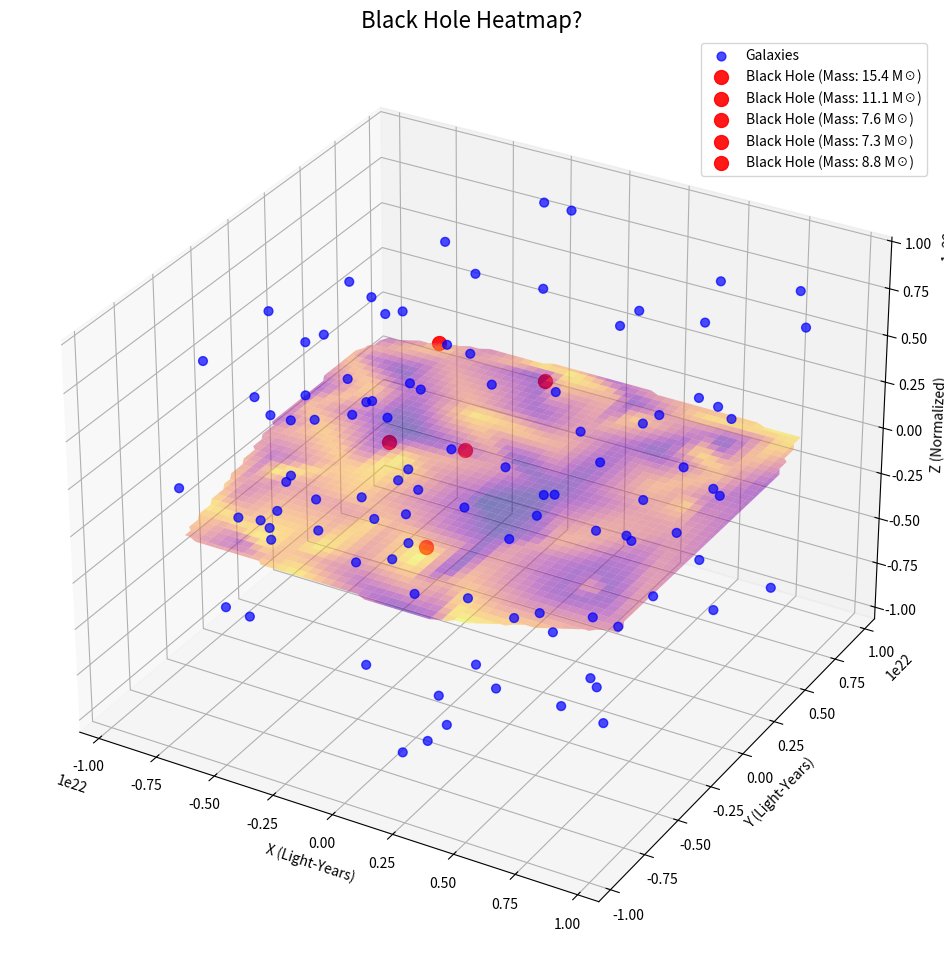

This chart was generated by the following Python code:
"""
Quantum Meets Black Holes: Simulate and Visualize the Universe's Mysteries
--------------------------------------------------------------------------

This notebook integrates the original functionality (quantum physics, relativistic effects, and black hole visualizations) 
with new features including an enhanced zoomed-out view of the universe, chaotic spacetime net, and additional visualizations.

Features:
- Inverse Meter-Hertz (NIST), gravitational redshifts, and Lorentz factors.
- Visualizations of black hole event horizons and rotational energies.
- Relationships between physical quantities through pair plots.
- A zoomed-out 3D universe populated with simulated galaxies.
- Spacetime net with connections and curvature based on quantum intervals.
- Chaotic spacetime net entangling galaxies for deeper exploration.
- Dynamic relativistic spacetime plane and Kerr black hole visualization.
- Interaction intensity heatmap.

Run this notebook locally or on platforms like Kaggle with Python installed.
"""

import numpy as np
import pandas as pd
import matplotlib.pyplot as plt
from mpl_toolkits.mplot3d import Axes3D
from scipy.interpolate import griddata
import seaborn as sns
import warnings

# Suppress warnings for cleaner output
warnings.filterwarnings("ignore", category=FutureWarning, module="seaborn")

# Constants
c = 299_792_458  # Speed of light in m/s
G = 6.67430e-11  # Gravitational constant in m^3 kg^-1 s^-2
R_earth = 6.371e6  # Radius of Earth in meters
M_sun = 1.989e30  # Mass of the Sun in kg
M_bh = 10 * M_sun  # Example black hole mass
R_schwarzschild = 2 * G * M_bh / c**2  # Schwarzschild radius
LY = 9.461e15  # Light-year in meters
UNIVERSE_SCALE = 1e6 * LY  # Universe scale in light-years
GALAXY_COUNT = 100  # Number of galaxies
BLACK_HOLE_COUNT = 5  # Number of black holes

# Functions
def calculate_quantum_interval(mass):
    """Calculate quantum propagation interval (Inverse Meter-Hertz NIST)."""
    E = (mass * c / 2) ** 2
    interval = E / (mass * c)
    return interval

def lorentz_correction(v):
    """Calculate Lorentz factor."""
    return 1 / np.sqrt(1 - (v / c) ** 2)

def gravitational_redshift(mass, distance):
    """Calculate gravitational redshift factor."""
    potential = -G * mass / distance
    return 1 / np.sqrt(1 + (2 * potential / c**2))

def rotational_kinetic_energy(mass, radius, omega):
    """Calculate rotational kinetic energy."""
    I = (2 / 5) * mass * radius**2
    return 0.5 * I * omega**2

# Simulated Quantum and Relativistic Data
distances = np.array([R_earth, 2 * R_earth, 10 * R_earth])
velocities = np.array([0.1 * c, 0.5 * c, 0.9 * c, 0.99 * c])
masses = np.array([1e25, 2e25, 5e25])

simulation_data = {
    "Mass (kg)": [],
    "Distance (m)": [],
    "Velocity (m/s)": [],
    "Inverse Meter-Hertz (NIST)": [],
    "Gravitational Redshift": [],
    "Lorentz Factor": [],
    "Rotational Kinetic Energy (J)": []
}

for mass in masses:
    cached_quantum_interval = calculate_quantum_interval(mass)
    for distance in distances:
        cached_redshift = gravitational_redshift(mass, distance)
        for velocity in velocities:
            cached_lorentz_factor = lorentz_correction(velocity)
            cached_kinetic_energy = rotational_kinetic_energy(mass, R_earth, velocity / R_earth)
            simulation_data["Mass (kg)"].append(mass)
            simulation_data["Distance (m)"].append(distance)
            simulation_data["Velocity (m/s)"].append(velocity)
            simulation_data["Inverse Meter-Hertz (NIST)"].append(cached_quantum_interval)
            simulation_data["Gravitational Redshift"].append(cached_redshift)
            simulation_data["Lorentz Factor"].append(cached_lorentz_factor)
            simulation_data["Rotational Kinetic Energy (J)"].append(cached_kinetic_energy)

simulation_df = pd.DataFrame(simulation_data)

# Key Highlights
peak_quantum_interval = simulation_df["Inverse Meter-Hertz (NIST)"].max()
peak_lorentz_factor = simulation_df["Lorentz Factor"].max()
peak_rotational_energy = simulation_df["Rotational Kinetic Energy (J)"].max()

print(f"✨ Peak Inverse Meter-Hertz (NIST): {peak_quantum_interval:.2e}")
print(f"✨ Peak Lorentz Factor: {peak_lorentz_factor:.2f}")
print(f"✨ Peak Rotational Kinetic Energy: {peak_rotational_energy:.2e} Joules")

# Galaxy and Black Hole Simulation
np.random.seed(42)  # For reproducibility
galaxy_positions = np.random.uniform(-UNIVERSE_SCALE, UNIVERSE_SCALE, (GALAXY_COUNT, 3))
black_hole_positions = np.random.uniform(-UNIVERSE_SCALE / 2, UNIVERSE_SCALE / 2, (BLACK_HOLE_COUNT, 3))
black_hole_masses = np.random.uniform(5 * M_sun, 20 * M_sun, BLACK_HOLE_COUNT)

# Create Relativistic Spacetime Surface
def create_smooth_spacetime_surface():
    """Generates a smooth relativistic spacetime surface."""
    grid_x, grid_y = np.meshgrid(
        np.linspace(-UNIVERSE_SCALE, UNIVERSE_SCALE, 100),
        np.linspace(-UNIVERSE_SCALE, UNIVERSE_SCALE, 100)
    )
    points = galaxy_positions[:, :2]
    values = galaxy_positions[:, 2] / UNIVERSE_SCALE  # Normalize Z-values
    grid_z = griddata(points, values, (grid_x, grid_y), method='linear')
    return grid_x, grid_y, grid_z

# Plot Smooth Surface with Black Holes
def plot_smooth_universe():
    grid_x, grid_y, grid_z = create_smooth_spacetime_surface()

    fig = plt.figure(figsize=(14, 12))
    ax = fig.add_subplot(111, projection='3d')

    # Plot Galaxies
    ax.scatter(
        galaxy_positions[:, 0],
        galaxy_positions[:, 1],
        galaxy_positions[:, 2],
        s=40,
        c='blue',
        label="Galaxies",
        alpha=0.7
    )

    # Plot Black Holes
    for bh, mass in zip(black_hole_positions, black_hole_masses):
        ax.scatter(
            bh[0], bh[1], bh[2],
            s=100,
            c="red",
            label=f"Black Hole (Mass: {mass / M_sun:.1f} M☉)",
            alpha=0.9
        )

    # Smooth Spacetime Surface
    ax.plot_surface(
        grid_x, grid_y, grid_z,
        cmap="plasma",
        alpha=0.5,
        edgecolor='none'
    )

    ax.set_title("Black Hole Heatmap?", fontsize=16)
    ax.set_xlabel("X (Light-Years)")
    ax.set_ylabel("Y (Light-Years)")
    ax.set_zlabel("Z (Normalized)")
    plt.legend()
    plt.show()

# Execute Plot
plot_smooth_universe()
